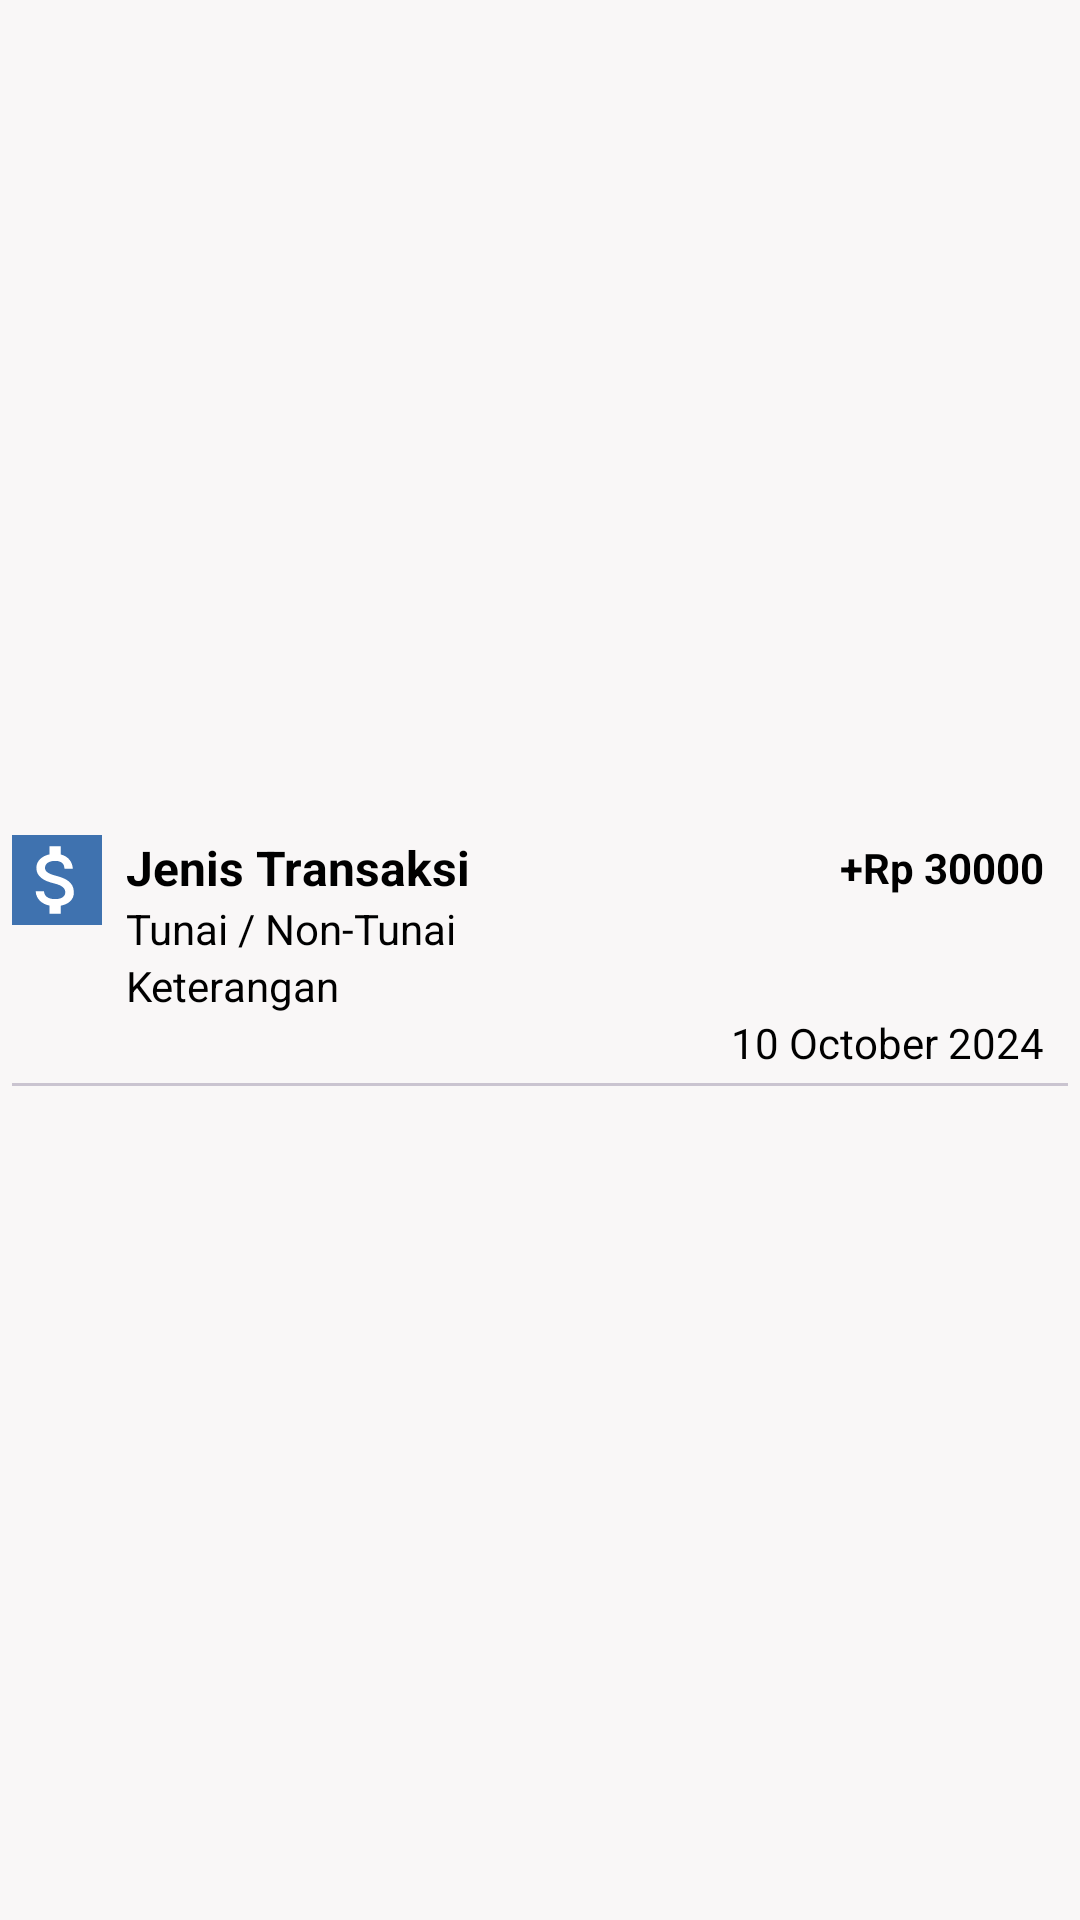

Android layout source for this screen:
<!-- AndroidManifest.xml: application theme Theme.PoSTest -->
<!-- res/layout/report_item.xml -->
<?xml version="1.0" encoding="utf-8"?>
<androidx.constraintlayout.widget.ConstraintLayout xmlns:android="http://schemas.android.com/apk/res/android"
    xmlns:tools="http://schemas.android.com/tools"
    xmlns:app="http://schemas.android.com/apk/res-auto"
    android:layout_width="match_parent"
    android:layout_height="wrap_content"
    android:layout_gravity="center"
    android:background="@color/background">

    <androidx.constraintlayout.widget.ConstraintLayout
        android:layout_width="match_parent"
        android:layout_height="wrap_content"
        app:layout_constraintTop_toTopOf="parent"
        app:layout_constraintEnd_toEndOf="parent"
        app:layout_constraintStart_toStartOf="parent"
        app:layout_constraintBottom_toBottomOf="parent"
        android:padding="4dp">



        <ImageView
            android:layout_width="30dp"
            android:layout_height="30dp"
            android:scaleType="fitCenter"
            android:id="@+id/iv_icon_transaction"
            android:src="@drawable/baseline_attach_money_24"
            android:background="@color/background2"
            app:layout_constraintTop_toTopOf="parent"
            app:layout_constraintStart_toStartOf="parent"
       />

        <TextView
            app:layout_constraintTop_toTopOf="@id/iv_icon_transaction"
            app:layout_constraintStart_toEndOf="@id/iv_icon_transaction"
            android:layout_width="wrap_content"
            android:layout_height="wrap_content"
            android:id="@+id/tv_title_type"
            android:layout_marginStart="8dp"
            android:text="@string/jenis_transaksi"
            android:textStyle="bold"
            android:textSize="16sp"/>

        <TextView
            android:id="@+id/tv_transaction_amount"
            android:layout_width="wrap_content"
            android:layout_height="wrap_content"
            app:layout_constraintEnd_toEndOf="parent"
            app:layout_constraintBottom_toBottomOf="@id/tv_title_type"
            android:layout_marginEnd="8dp"
            app:layout_constraintTop_toTopOf="@id/tv_title_type"
            android:text="@string/transaction_amount"
            android:textStyle="bold"/>

        <TextView
            android:layout_width="wrap_content"
            android:layout_height="wrap_content"
            app:layout_constraintTop_toBottomOf="@id/tv_title_type"
            app:layout_constraintStart_toStartOf="@id/tv_title_type"
            android:text="@string/tipe_transaksi"
            android:id="@+id/tv_transaction_type"
            />

        <TextView
            android:layout_width="wrap_content"
            android:layout_height="wrap_content"
            app:layout_constraintTop_toBottomOf="@id/tv_transaction_type"
            app:layout_constraintStart_toStartOf="@id/tv_transaction_type"
            android:text="@string/keterangan_transaksi"
            android:id="@+id/tv_transaction_description"/>

        <TextView
            android:layout_width="wrap_content"
            android:layout_height="wrap_content"
            android:id="@+id/tv_transaction_date"
            android:text="@string/transaction_date"
            app:layout_constraintEnd_toEndOf="@id/tv_transaction_amount"
            app:layout_constraintTop_toBottomOf="@id/tv_transaction_description"/>

        <com.google.android.material.divider.MaterialDivider
            android:layout_width="match_parent"
            android:layout_height="match_parent"
            app:layout_constraintBottom_toBottomOf="parent"
            app:layout_constraintTop_toBottomOf="@id/tv_transaction_date"
            android:layout_marginTop="4dp"
            app:tint="@color/background2"/>


    </androidx.constraintlayout.widget.ConstraintLayout>

</androidx.constraintlayout.widget.ConstraintLayout>
<!-- resources referenced by this layout -->
<resources>
  <color name="background">#F9F7F7</color>
  <color name="background2">#3F72AF</color>
  <!-- drawable baseline_attach_money_24 (drawable) -->
  <vector xmlns:android="http://schemas.android.com/apk/res/android"
      android:width="48dp"
      android:height="48dp"
      android:tint="@color/white"
      android:viewportWidth="24"
      android:viewportHeight="24">
  
      <path
          android:fillColor="@android:color/white"
          android:pathData="M11.8,10.9c-2.27,-0.59 -3,-1.2 -3,-2.15 0,-1.09 1.01,-1.85 2.7,-1.85 1.78,0 2.44,0.85 2.5,2.1h2.21c-0.07,-1.72 -1.12,-3.3 -3.21,-3.81V3h-3v2.16c-1.94,0.42 -3.5,1.68 -3.5,3.61 0,2.31 1.91,3.46 4.7,4.13 2.5,0.6 3,1.48 3,2.41 0,0.69 -0.49,1.79 -2.7,1.79 -2.06,0 -2.87,-0.92 -2.98,-2.1h-2.2c0.12,2.19 1.76,3.42 3.68,3.83V21h3v-2.15c1.95,-0.37 3.5,-1.5 3.5,-3.55 0,-2.84 -2.43,-3.81 -4.7,-4.4z" />
  
  </vector>
  <string name="jenis_transaksi">Jenis Transaksi</string>
  <string name="keterangan_transaksi">Keterangan</string>
  <string name="tipe_transaksi">Tunai / Non-Tunai</string>
  <string name="transaction_amount">+Rp 30000</string>
  <string name="transaction_date">10 October 2024</string>
  <style name="Theme.PoSTest" parent="Base.Theme.PoSTest" />
  <color name="white">#FFFFFFFF</color>
  <style name="Base.Theme.PoSTest" parent="Theme.Material3.Light.NoActionBar">
          
          <item name="colorPrimary">@color/background2</item>
          <item name="colorPrimaryVariant">@color/card2</item>
          <item name="colorOnPrimary">@color/white</item>
          <item name="colorSecondary">@color/background2</item>
          
          <item name="android:statusBarColor">@color/background2</item>
          <item name="android:navigationBarColor">@color/card2</item>
          <item name="android:textColor">@color/black</item>
      </style>
  <color name="card2">#112D4E</color>
  <color name="black">#FF000000</color>
</resources>
